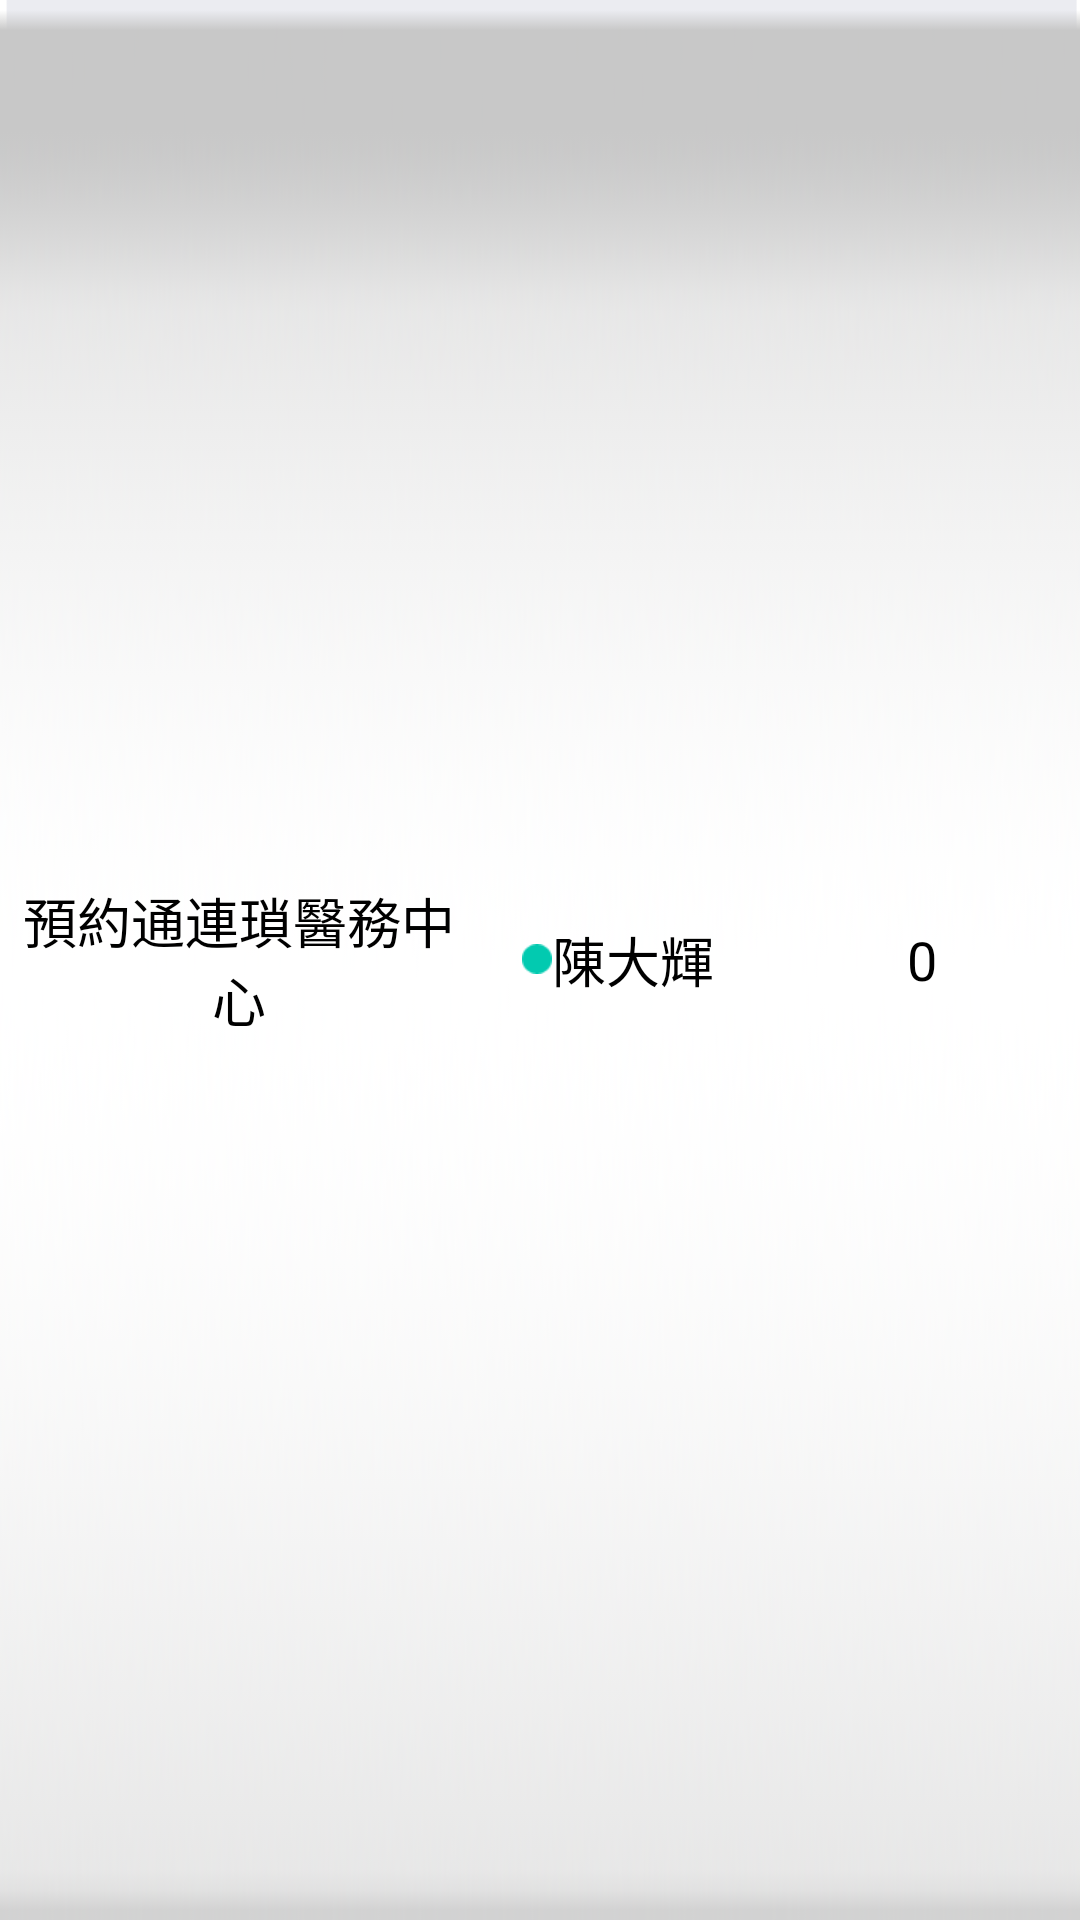

The Android layout XML behind this screen, and the referenced resources:
<!-- AndroidManifest.xml: application theme activityTheme -->
<!-- res/layout/itemchoseva1.xml -->
<?xml version="1.0" encoding="utf-8"?>
<RelativeLayout  xmlns:android="http://schemas.android.com/apk/res/android"
    android:layout_width="fill_parent"
    android:layout_height="wrap_content"
    android:background="@drawable/d2"
     >

<RelativeLayout 
    android:layout_width="fill_parent"
    android:layout_marginLeft="4dp"
    android:layout_marginRight="2dp"
    android:layout_height="wrap_content"
    android:layout_centerVertical="true"
     >
    
    <LinearLayout 
        android:layout_width="fill_parent"
        android:layout_below="@id/mLLic1"
        android:layout_height="wrap_content"
        android:orientation="horizontal"
        >
        <RelativeLayout 
            android:layout_weight="3"
            android:layout_height="fill_parent"
            android:layout_width="0dp"
            
            >
            <TextView 
                                android:layout_centerHorizontal="true"
                
                android:layout_width="wrap_content"
                android:layout_height="wrap_content"
                android:layout_centerVertical="true"
                android:gravity="center"
                android:id="@+id/mTvi1"
                android:text="@string/i121a"
                android:textColor="@color/black"
                android:textSize="18sp"
                />
        </RelativeLayout>
                <RelativeLayout 
            android:layout_weight="2"
            android:layout_height="fill_parent"
            android:layout_width="0dp"
            
            >
            
            
            <TextView 
                android:layout_width="wrap_content"
                android:layout_height="wrap_content"
                                android:layout_centerHorizontal="true"
                                android:textColor="@color/black"
                android:textSize="18sp"
                android:layout_centerVertical="true"
                android:text="@string/i122a"
                android:drawableLeft="@drawable/b18"
                />
            </RelativeLayout>
      <RelativeLayout 
            android:layout_weight="2"
            android:layout_height="fill_parent"
            android:layout_width="0dp"
            >
            
            
            
            
            <TextView 
                android:layout_width="wrap_content"
                android:layout_height="wrap_content"
                                android:layout_centerHorizontal="true"
                                android:textColor="@color/black"
                android:textSize="18sp"
                android:layout_centerVertical="true"
                android:text="@string/i118"
                />
            </RelativeLayout>
                
    </LinearLayout>
                    
</RelativeLayout>
</RelativeLayout>
<!-- resources referenced by this layout -->
<resources>
  <color name="black">#000000</color>
  <!-- drawable b18: png bitmap (drawable-xhdpi, 3029 bytes) -->
  <!-- drawable d2: png bitmap (drawable-xhdpi, 29240 bytes) -->
  <string name="i118">0</string>
  <string name="i121a">預約通連瑣醫務中心</string>
  <string name="i122a">陳大輝</string>
  <style name="activityTheme" parent="@android:style/Theme">         
   <item name="android:windowIsTranslucent">true</item>     
   </style>
</resources>
